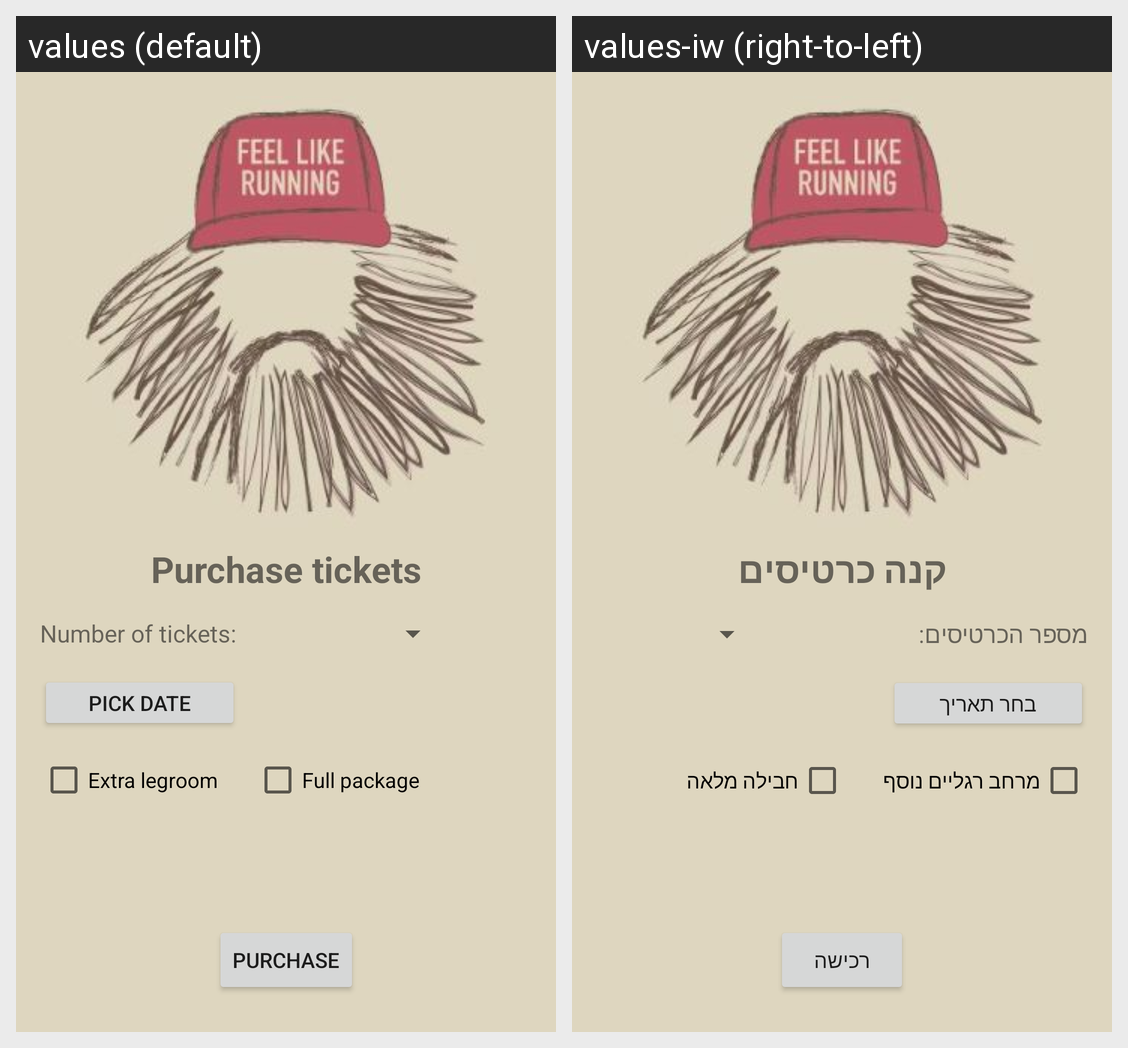

This grid shows one Android layout under two languages. Give, for every string resource on the screen, its name, the default text and each shown locale's text.
Android screen res/layout/activity_purchase.xml rendered under 2 locales, left to right: values (default), values-iw (right-to-left). Device: Nexus 5 (rendered at 1080×1920; each locale shown at half size, 540×960, under a caption strip naming it); theme PurchaseScreenTheme.
Strings drawn on this screen, with the default value and each locale's value (text and hints the layout hard-codes, and strings that could not be matched under every locale, appear in the picture but are not listed):

p_purchase_button
  values: PURCHASE
  values-iw: רכישה

p_purchase_amount_question
  values: Number of tickets:
  values-iw: מספר הכרטיסים:

p_purchase_header
  values: Purchase tickets
  values-iw: קנה כרטיסים

p_pick_date_button
  values: PICK DATE
  values-iw: בחר תאריך

p_extra_legroom_check_box
  values: Extra legroom
  values-iw: מרחב רגליים נוסף

p_full_package_check_box
  values: Full package
  values-iw: חבילה מלאה
